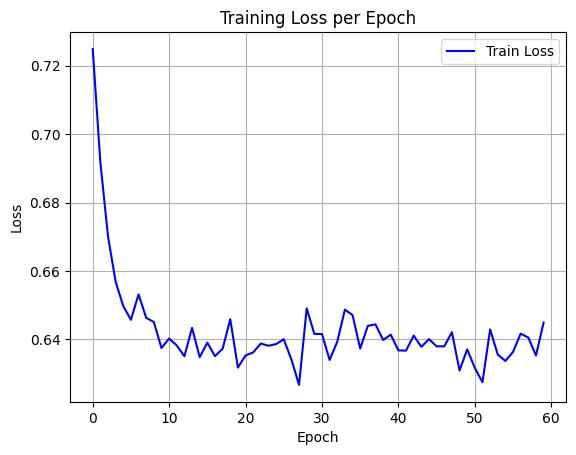

Source data for this figure (header and first rows):
epoch, train_loss
0, 0.7249
1, 0.6919
2, 0.6702
3, 0.6569
4, 0.6498
5, 0.6457
6, 0.6532
7, 0.6463
8, 0.6451
9, 0.6375
10, 0.6403
11, 0.6382
12, 0.6351
13, 0.6434
14, 0.6348
15, 0.639
16, 0.6351
17, 0.6373
18, 0.6459
19, 0.6318
20, 0.6353
21, 0.6362
22, 0.6388
23, 0.6381
24, 0.6386
25, 0.6401
26, 0.6341
27, 0.6267
28, 0.6491
29, 0.6416
30, 0.6416
31, 0.634
32, 0.6393
33, 0.6487
34, 0.6471
35, 0.6373
36, 0.644
37, 0.6444
38, 0.6398
39, 0.6414
40, 0.6368
41, 0.6367
42, 0.6411
43, 0.6378
44, 0.6401
45, 0.638
46, 0.638
47, 0.6421
48, 0.6309
49, 0.6371
50, 0.6317
51, 0.6275
52, 0.6429
53, 0.6356
54, 0.6337
55, 0.6363
56, 0.6417
57, 0.6405
58, 0.6353
59, 0.6449
